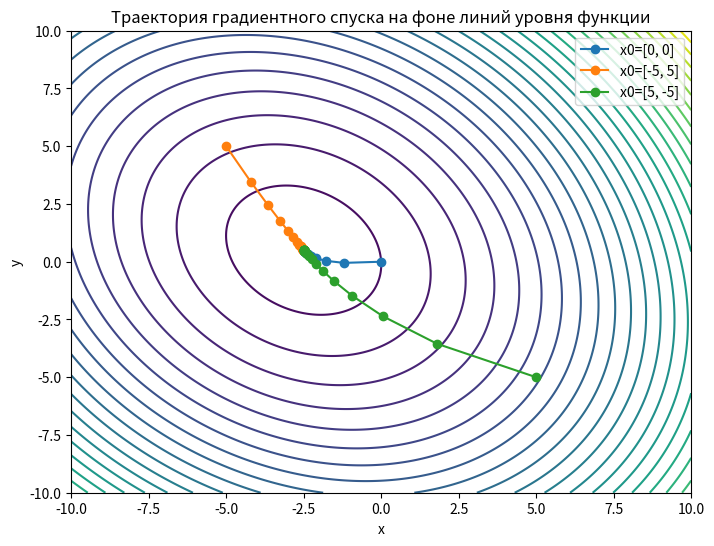

The matplotlib source for this figure:
import numpy as np
import matplotlib.pyplot as plt
import pandas as pd

# Определяем квадратичную функцию и её градиент
def f(x, y):
    return 2.5*x**2 + 1*x*y + 2*y**2 + 12*x + 0.5*y

def grad_f(x, y):
    df_dx = 5*x + 1*y + 12
    df_dy = 1*x + 4*y + 0.5
    return np.array([df_dx, df_dy])

# Метод градиентного спуска
def gradient_descent(x0, epsilon=1e-3, alpha=0.1, max_iter=1000):
    x = np.array(x0, dtype=float)
    trajectory = [x.copy()]
    num_func_evals = 1
    iter_count = 0

    while iter_count < max_iter:
        grad = grad_f(x[0], x[1])
        x_new = x - alpha * grad
        trajectory.append(x_new.copy())
        num_func_evals += 1
        iter_count += 1
        if np.linalg.norm(x_new - x) < epsilon:
            break
        x = x_new

    result = {
        "x_min": x,
        "f_min": f(x[0], x[1]),
        "iterations": iter_count,
        "func_evals": num_func_evals,
        "trajectory": np.array(trajectory)
    }
    return result

# Параметры исследования
epsilons = [1e-1, 1e-3, 1e-5]
x0_list = [[0, 0], [-5, 5], [5, -5]]
alpha = 0.1

# Таблица результатов
results = []

for x0 in x0_list:
    for eps in epsilons:
        res = gradient_descent(x0, epsilon=eps, alpha=alpha)
        results.append({
            "x0": x0,
            "epsilon": eps,
            "iterations": res["iterations"],
            "func_evals": res["func_evals"],
            "x_min": res["x_min"],
            "f_min": res["f_min"]
        })

df = pd.DataFrame(results)
print(df)

# Визуализация траекторий для первого начального приближения
x_range = np.linspace(-10, 10, 400)
y_range = np.linspace(-10, 10, 400)
X, Y = np.meshgrid(x_range, y_range)
Z = f(X, Y)

plt.figure(figsize=(8, 6))
plt.contour(X, Y, Z, levels=30, cmap='viridis')
for x0 in x0_list:
    res = gradient_descent(x0, epsilon=1e-3, alpha=alpha)
    traj = res["trajectory"]
    plt.plot(traj[:, 0], traj[:, 1], marker='o', label=f"x0={x0}")

plt.title("Траектория градиентного спуска на фоне линий уровня функции")
plt.xlabel("x")
plt.ylabel("y")
plt.legend()
plt.show()

# Выводы о сходимости
for eps in epsilons:
    subset = df[df['epsilon'] == eps]
    print(f"\nТочность {eps}:")
    print(subset[["x0", "iterations", "func_evals", "x_min", "f_min"]])
